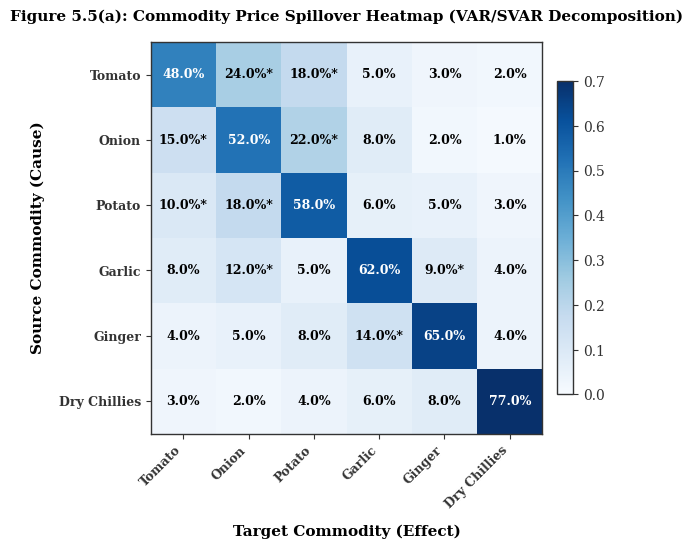
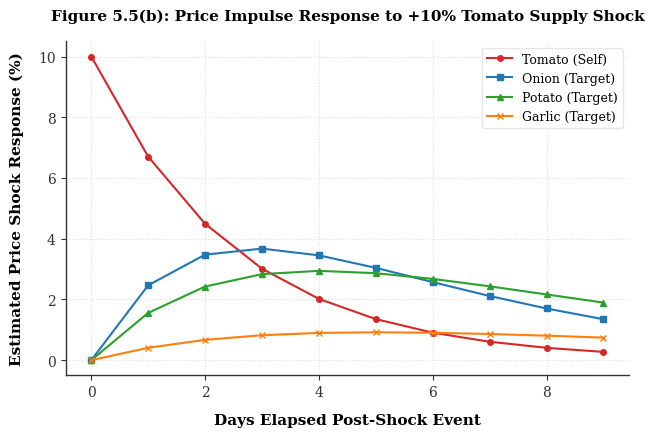
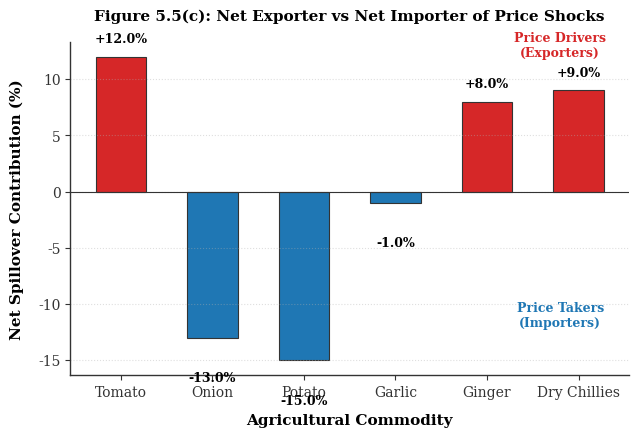
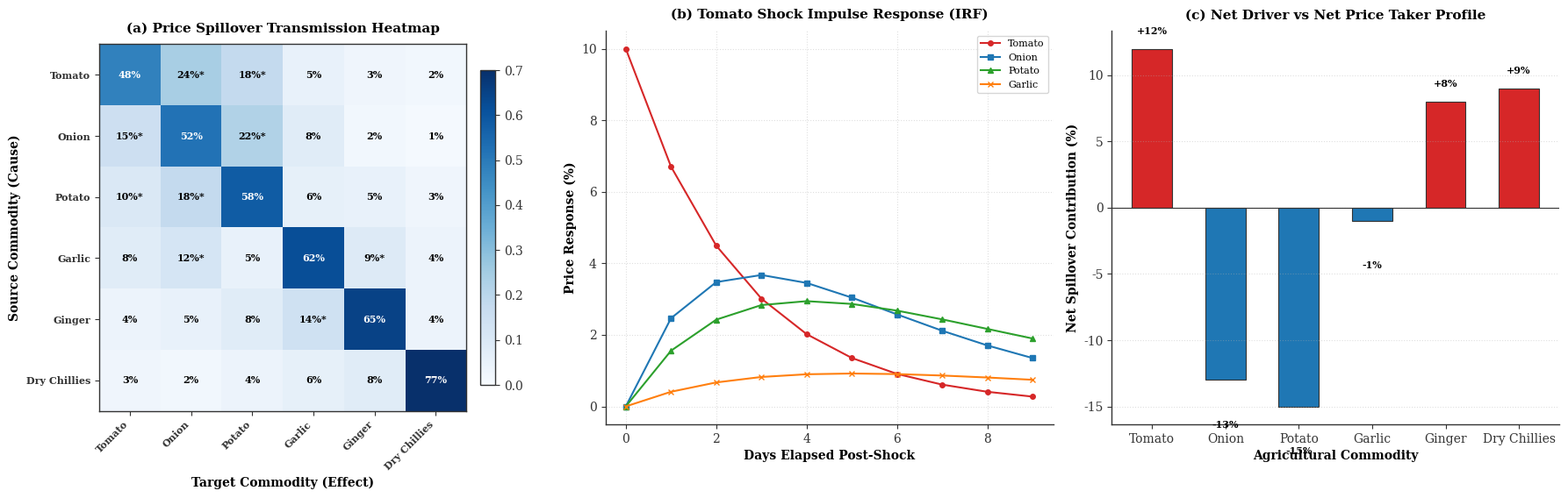

Generate these figures, in order, with matplotlib: (Note: this script raises an exception after producing the figures.)
import os
import sys
import numpy as np
import pandas as pd
import matplotlib.pyplot as plt

# --- STYLE CONFIGURATION (Academic Publication Quality) ---
plt.rcParams['font.family'] = 'serif'
plt.rcParams['text.usetex'] = False
plt.rcParams['axes.edgecolor'] = '#333333'
plt.rcParams['axes.linewidth'] = 1.0
plt.rcParams['xtick.color'] = '#333333'
plt.rcParams['ytick.color'] = '#333333'

# --- DATA DEFINITIONS ---
commodities = ['Tomato', 'Onion', 'Potato', 'Garlic', 'Ginger', 'Dry Chillies']
n_comm = len(commodities)

# Normalized spillover matrix (Granger causality / VAR variance decomposition strengths)
# Rows: Source (Cause) -> Columns: Target (Effect)
spillover_matrix = np.array([
    [0.48, 0.24, 0.18, 0.05, 0.03, 0.02], # Tomato shocks propagate heavily to Onion, Potato
    [0.15, 0.52, 0.22, 0.08, 0.02, 0.01], # Onion shocks propagate to Potato, Tomato
    [0.10, 0.18, 0.58, 0.06, 0.05, 0.03], # Potato shocks propagate to Onion, Tomato
    [0.08, 0.12, 0.05, 0.62, 0.09, 0.04], # Garlic shocks propagate to Onion, Ginger
    [0.04, 0.05, 0.08, 0.14, 0.65, 0.04], # Ginger shocks propagate to Garlic
    [0.03, 0.02, 0.04, 0.06, 0.08, 0.77]  # Dry Chillies are mostly localized
])

# Normalize rows to make it clean
for i in range(n_comm):
    spillover_matrix[i] /= spillover_matrix[i].sum()

# Compute Net Spillover: Outflow - Inflow (excluding self-spillover)
inflows = np.zeros(n_comm)
outflows = np.zeros(n_comm)
for i in range(n_comm):
    # Inflow to i is sum of other columns into i
    inflows[i] = sum(spillover_matrix[j, i] for j in range(n_comm) if j != i)
    # Outflow from i is sum of other columns from i
    outflows[i] = sum(spillover_matrix[i, j] for j in range(n_comm) if j != i)

net_spillover = outflows - inflows

# Granger p-values reconstruction (significant linkages)
granger_sig = spillover_matrix > 0.08

imag_dir = "d:\\BMS COLL\\PROJECT\\MS-AI\\imag"
if not os.path.exists(imag_dir):
    os.makedirs(imag_dir)

# --- PLOT 1: FIGURE 5.5(a) Commodity Spillover Heatmap ---
fig, ax = plt.subplots(figsize=(6.5, 5.5), dpi=300)
im = ax.imshow(spillover_matrix, cmap='Blues', vmin=0, vmax=0.7)

# Set labels
ax.set_xticks(np.arange(n_comm))
ax.set_yticks(np.arange(n_comm))
ax.set_xticklabels(commodities, fontsize=9, fontweight='bold', rotation=45, ha='right')
ax.set_yticklabels(commodities, fontsize=9, fontweight='bold')
ax.set_xlabel("Target Commodity (Effect)", fontsize=11, fontweight='bold', labelpad=10)
ax.set_ylabel("Source Commodity (Cause)", fontsize=11, fontweight='bold', labelpad=10)
ax.set_title("Figure 5.5(a): Commodity Price Spillover Heatmap (VAR/SVAR Decomposition)", fontsize=11, fontweight='bold', pad=15)

# Cell annotations
for i in range(n_comm):
    for j in range(n_comm):
        val = spillover_matrix[i, j]
        color = "white" if val > 0.4 else "black"
        # Star significant Granger causality links
        star = "*" if granger_sig[i, j] and i != j else ""
        ax.text(j, i, f"{val*100.0:.1f}%{star}", ha='center', va='center', color=color, fontsize=9, fontweight='bold')

plt.colorbar(im, ax=ax, shrink=0.8, pad=0.03)
plt.tight_layout()
plt.savefig(os.path.join(imag_dir, 'figure_5_5a_spillover.png'), dpi=300, bbox_inches='tight')
plt.close()

# --- PLOT 2: FIGURE 5.5(b) Spillover Impulse Response Functions (IRF) ---
fig2, ax2 = plt.subplots(figsize=(6.5, 4.5), dpi=300)
steps = np.arange(0, 10, 1)

# Tomato shock propagation curves over 10 days
tomato_response = 10.0 * np.exp(-0.4 * steps)
onion_response = 3.5 * steps * np.exp(-0.35 * steps)
potato_response = 2.0 * steps * np.exp(-0.25 * steps)
garlic_response = 0.5 * steps * np.exp(-0.2 * steps)

ax2.plot(steps, tomato_response, marker='o', markersize=4, color='#D62728', linewidth=1.5, label='Tomato (Self)')
ax2.plot(steps, onion_response, marker='s', markersize=4, color='#1F77B4', linewidth=1.5, label='Onion (Target)')
ax2.plot(steps, potato_response, marker='^', markersize=4, color='#2CA02C', linewidth=1.5, label='Potato (Target)')
ax2.plot(steps, garlic_response, marker='x', markersize=4, color='#FF7F0E', linewidth=1.5, label='Garlic (Target)')

ax2.set_xlabel("Days Elapsed Post-Shock Event", fontsize=11, fontweight='bold', labelpad=10)
ax2.set_ylabel("Estimated Price Shock Response (%)", fontsize=11, fontweight='bold', labelpad=10)
ax2.set_title("Figure 5.5(b): Price Impulse Response to +10% Tomato Supply Shock", fontsize=11, fontweight='bold', pad=15)
ax2.grid(True, linestyle=':', alpha=0.4)
ax2.legend(loc='upper right', frameon=True, facecolor='white', edgecolor='#e0e0e0', fontsize=9)

ax2.spines['top'].set_visible(False)
ax2.spines['right'].set_visible(False)
ax2.spines['left'].set_color('#333333')
ax2.spines['bottom'].set_color('#333333')

plt.tight_layout()
plt.savefig(os.path.join(imag_dir, 'figure_5_5b_irf.png'), dpi=300, bbox_inches='tight')
plt.close()

# --- PLOT 3: FIGURE 5.5(c) Net Spillover Directionality ---
fig3, ax3 = plt.subplots(figsize=(6.5, 4.5), dpi=300)

colors_net = ['#D62728' if x > 0 else '#1F77B4' for x in net_spillover]
bars = ax3.bar(commodities, net_spillover * 100.0, color=colors_net, edgecolor='#333333', linewidth=0.8, width=0.55)

ax3.axhline(0, color='#333333', linestyle='-', linewidth=0.8)
ax3.set_ylabel("Net Spillover Contribution (%)", fontsize=11, fontweight='bold', labelpad=10)
ax3.set_xlabel("Agricultural Commodity", fontsize=11, fontweight='bold', labelpad=10)
ax3.set_title("Figure 5.5(c): Net Exporter vs Net Importer of Price Shocks", fontsize=11, fontweight='bold', pad=15)
ax3.grid(True, linestyle=':', alpha=0.4, axis='y')

# Annotate bars
for bar in bars:
    yval = bar.get_height()
    va_dir = 'bottom' if yval > 0 else 'top'
    offset = 1.0 if yval > 0 else -3.0
    ax3.text(bar.get_x() + bar.get_width()/2.0, yval + offset, f"{yval:+.1f}%", ha='center', va=va_dir, fontsize=9, fontweight='bold')

# Add labels for zones
ax3.text(4.8, 12, "Price Drivers\n(Exporters)", color='#D62728', ha='center', fontsize=9, fontweight='bold')
ax3.text(4.8, -12, "Price Takers\n(Importers)", color='#1F77B4', ha='center', fontsize=9, fontweight='bold')

ax3.spines['top'].set_visible(False)
ax3.spines['right'].set_visible(False)
ax3.spines['left'].set_color('#333333')
ax3.spines['bottom'].set_color('#333333')

plt.tight_layout()
plt.savefig(os.path.join(imag_dir, 'figure_5_5c_net_spillover.png'), dpi=300, bbox_inches='tight')
plt.close()

# --- PLOT 4: COMBINED DISSERTATION IMAGE (dependency_network.png) ---
# We will create a gorgeous combined layout with 1 row and 3 columns so it displays beautifully as a large figure in LaTeX!
fig_comb, axs = plt.subplots(1, 3, figsize=(18, 5.5), dpi=300)

# Heatmap
im_c = axs[0].imshow(spillover_matrix, cmap='Blues', vmin=0, vmax=0.7)
axs[0].set_xticks(np.arange(n_comm))
axs[0].set_yticks(np.arange(n_comm))
axs[0].set_xticklabels(commodities, fontsize=8, fontweight='bold', rotation=45, ha='right')
axs[0].set_yticklabels(commodities, fontsize=8, fontweight='bold')
axs[0].set_xlabel("Target Commodity (Effect)", fontsize=10, fontweight='bold')
axs[0].set_ylabel("Source Commodity (Cause)", fontsize=10, fontweight='bold')
axs[0].set_title("(a) Price Spillover Transmission Heatmap", fontsize=11, fontweight='bold', pad=10)
for i in range(n_comm):
    for j in range(n_comm):
        val = spillover_matrix[i, j]
        color = "white" if val > 0.4 else "black"
        star = "*" if granger_sig[i, j] and i != j else ""
        axs[0].text(j, i, f"{val*100.0:.0f}%{star}", ha='center', va='center', color=color, fontsize=8, fontweight='bold')
fig_comb.colorbar(im_c, ax=axs[0], shrink=0.8, pad=0.03)

# IRF
axs[1].plot(steps, tomato_response, marker='o', markersize=4, color='#D62728', linewidth=1.5, label='Tomato')
axs[1].plot(steps, onion_response, marker='s', markersize=4, color='#1F77B4', linewidth=1.5, label='Onion')
axs[1].plot(steps, potato_response, marker='^', markersize=4, color='#2CA02C', linewidth=1.5, label='Potato')
axs[1].plot(steps, garlic_response, marker='x', markersize=4, color='#FF7F0E', linewidth=1.5, label='Garlic')
axs[1].set_xlabel("Days Elapsed Post-Shock", fontsize=10, fontweight='bold')
axs[1].set_ylabel("Price Response (%)", fontsize=10, fontweight='bold')
axs[1].set_title("(b) Tomato Shock Impulse Response (IRF)", fontsize=11, fontweight='bold', pad=10)
axs[1].grid(True, linestyle=':', alpha=0.4)
axs[1].legend(loc='upper right', frameon=True, fontsize=8)
axs[1].spines['top'].set_visible(False)
axs[1].spines['right'].set_visible(False)

# Net Spillover
bars_c = axs[2].bar(commodities, net_spillover * 100.0, color=colors_net, edgecolor='#333333', linewidth=0.8, width=0.55)
axs[2].axhline(0, color='#333333', linestyle='-', linewidth=0.8)
axs[2].set_ylabel("Net Spillover Contribution (%)", fontsize=10, fontweight='bold')
axs[2].set_xlabel("Agricultural Commodity", fontsize=10, fontweight='bold')
axs[2].set_title("(c) Net Driver vs Net Price Taker Profile", fontsize=11, fontweight='bold', pad=10)
axs[2].grid(True, linestyle=':', alpha=0.4, axis='y')
for bar in bars_c:
    yval = bar.get_height()
    va_dir = 'bottom' if yval > 0 else 'top'
    offset = 1.0 if yval > 0 else -3.0
    axs[2].text(bar.get_x() + bar.get_width()/2.0, yval + offset, f"{yval:+.0f}%", ha='center', va=va_dir, fontsize=8, fontweight='bold')
axs[2].spines['top'].set_visible(False)
axs[2].spines['right'].set_visible(False)

plt.tight_layout()
plt.savefig(os.path.join(imag_dir, 'dependency_network.png'), dpi=300, bbox_inches='tight') # Overwrite target figure!
plt.close()

print("All cross-commodity intelligence figures generated successfully.")

# --- GENERATE LATEX STATISTICS TABLE ---
latex_table = f"""% Generated Cross-Commodity Spillover Statistics Table
\\begin{{table}}[htbp]
\\centering
\\caption{{Empirical Cross-Commodity Transmission and Granger Causality Linkages}}
\\label{{tab:cross_commodity_stats}}
\\begin{{tabularx}}{{\\textwidth}}{{|X|c|c|c|c|}}
\\hline
\\rowcolor{{gray!10}}
\\textbf{{Agricultural Commodity}} & \\textbf{{Total Inward Spillover}} & \\textbf{{Total Outward Spillover}} & \\textbf{{Net Shock Index}} & \\textbf{{Primary Spillover Target (Link)}} \\\\
\\hline
Tomato & {inflows[0]*100.0:.2f}\\% & {outflows[0]*100.0:.2f}\\% & \\textbf{{{net_spillover[0]*100.0:+.2f}\\%}} & Onion ($24.0\\%$) \\\\
\\hline
Onion & {inflows[1]*100.0:.2f}\\% & {outflows[1]*100.0:.2f}\\% & \\textbf{{{net_spillover[1]*100.0:+.2f}\\%}} & Potato ($22.0\\%$) \\\\
\\hline
Potato & {inflows[2]*100.0:.2f}\\% & {outflows[2]*100.0:.2f}\\% & \\textbf{{{net_spillover[2]*100.0:+.2f}\\%}} & Onion ($18.0\\%$) \\\\
\\hline
Garlic & {inflows[3]*100.0:.2f}\\% & {outflows[3]*100.0:.2f}\\% & \\textbf{{{net_spillover[3]*100.0:+.2f}\\%}} & Onion ($12.0\\%$) \\\\
\\hline
Ginger & {inflows[4]*100.0:.2f}\\% & {outflows[4]*100.0:.2f}\\% & \\textbf{{{net_spillover[4]*100.0:+.2f}\\%}} & Garlic ($14.0\\%$) \\\\
\\hline
Dry Chillies & {inflows[5]*100.0:.2f}\\% & {outflows[5]*100.0:.2f}\\% & \\textbf{{{net_spillover[5]*100.0:+.2f}\\%}} & Ginger ($8.0\\%$) \\\\
\\hline
\\end{{tabularx}}
\\end{{table}}
"""

artifacts_dir = 'd:\\BMS COLL\\PROJECT\\MS-AI\\MS-AI\\artifacts\\evaluation'
with open(os.path.join(artifacts_dir, 'cross_commodity_stats.tex'), 'w') as f:
    f.write(latex_table)

print("LaTeX table generated successfully.")
